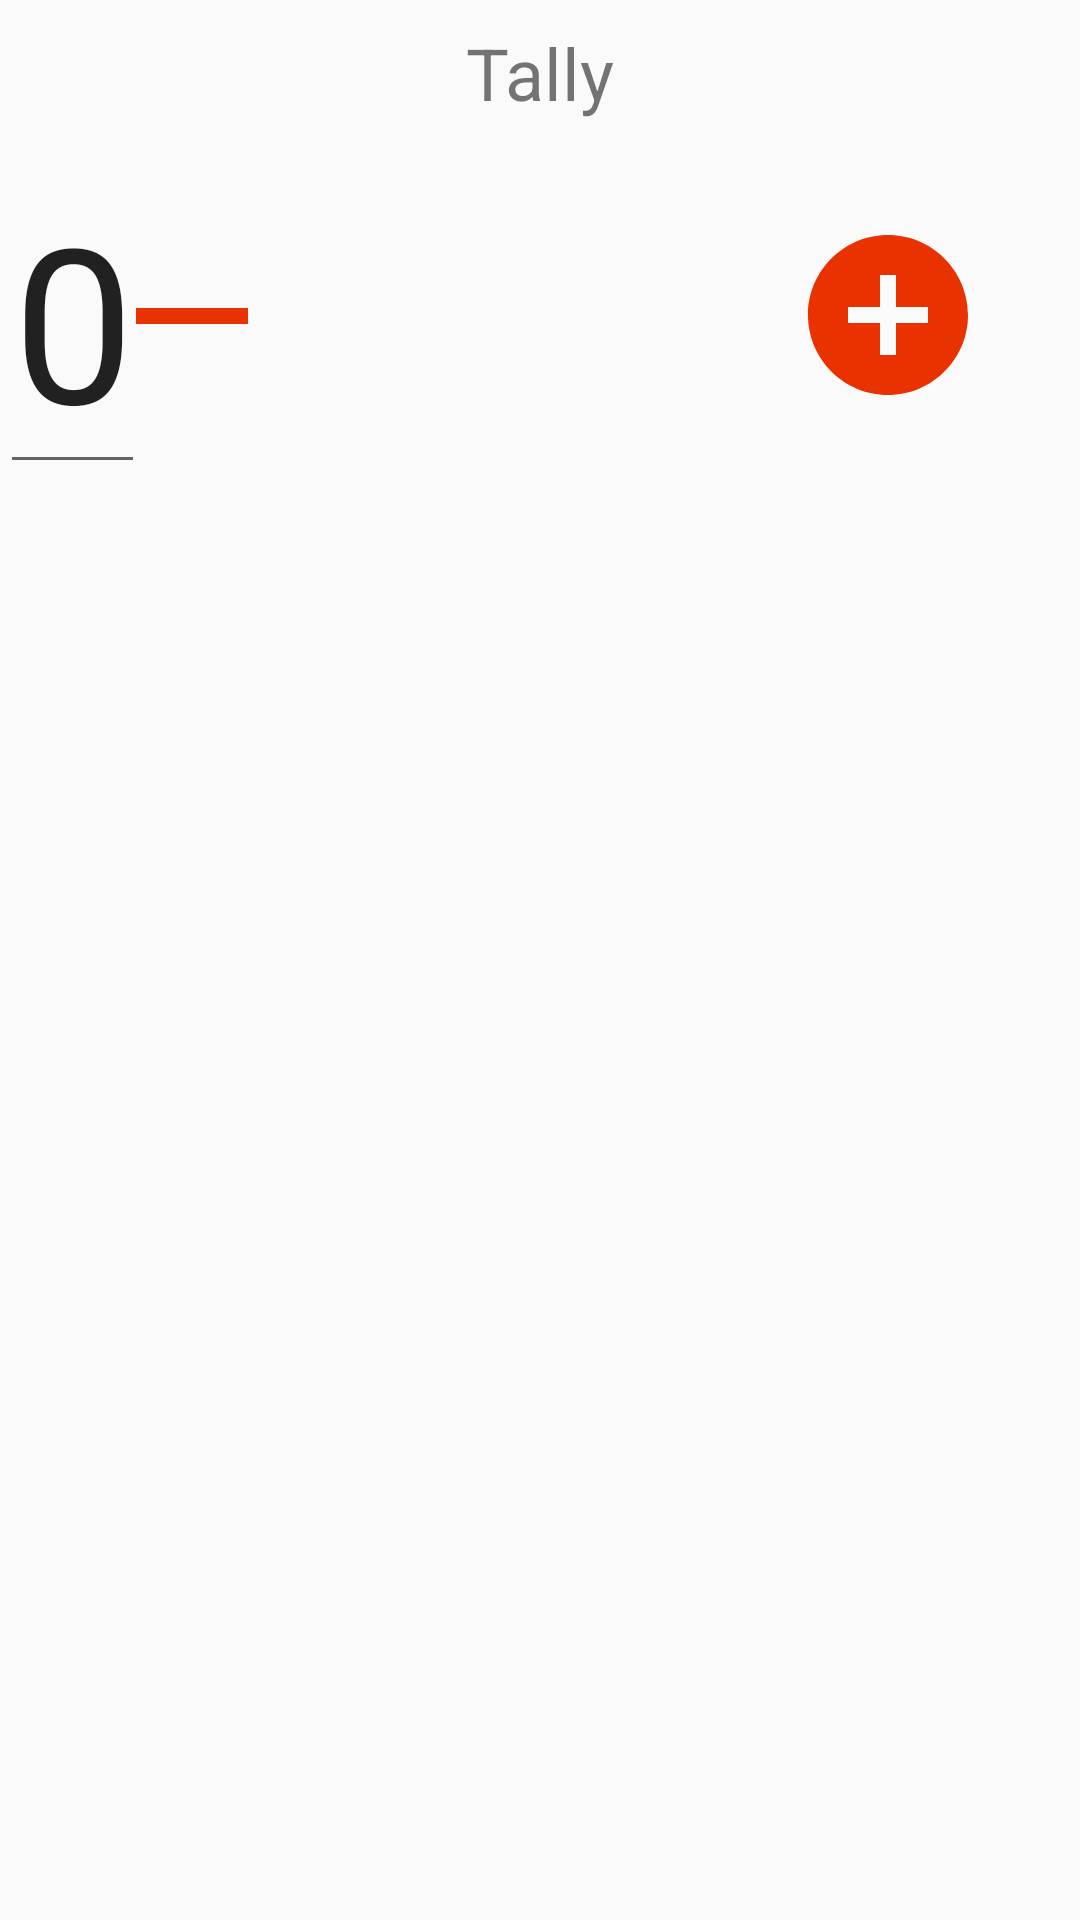

The Android layout XML behind this screen, and the referenced resources:
<!-- AndroidManifest.xml: application theme AppTheme2 -->
<!-- res/layout/layout_tally.xml -->
<?xml version="1.0" encoding="utf-8"?>
<android.support.constraint.ConstraintLayout xmlns:android="http://schemas.android.com/apk/res/android"
    xmlns:tools="http://schemas.android.com/tools"
    android:layout_width="match_parent"
    android:layout_height="match_parent"
    xmlns:app="http://schemas.android.com/apk/res-auto">

    <TextView
        android:id="@+id/textView9"
        android:layout_width="wrap_content"
        android:layout_height="wrap_content"
        android:layout_marginStart="8dp"
        android:layout_marginTop="8dp"
        android:layout_marginEnd="8dp"
        android:text="Tally"
        android:textSize="@dimen/field"
        app:layout_constraintEnd_toEndOf="parent"
        app:layout_constraintStart_toStartOf="parent"
        app:layout_constraintTop_toTopOf="parent" />

    <EditText
        android:id="@+id/etTally"
        android:layout_width="0dp"
        android:layout_height="wrap_content"
        android:layout_marginTop="8dp"
        android:inputType="number"
        android:text="0"
        android:textAlignment="center"
        android:textSize="@dimen/tallyNumSize"
        app:layout_constraintTop_toBottomOf="@+id/textView9"
        tools:layout_editor_absoluteX="168dp" />

    <ImageView
        android:id="@+id/btnMinus"
        android:layout_width="wrap_content"
        android:layout_height="wrap_content"

        android:layout_marginStart="32dp"

        android:minWidth="64dp"
        android:minHeight="64dp"
        app:layout_constraintBottom_toBottomOf="@+id/etTally"
        app:layout_constraintStart_toStartOf="parent"
        app:layout_constraintTop_toTopOf="@+id/etTally"
        app:layout_constraintVertical_bias="0.509"
        app:srcCompat="@drawable/ic_remove_red_24dp" />
    <ImageView
        android:id="@+id/btnPlus"
        android:layout_width="wrap_content"
        android:layout_height="wrap_content"
        android:layout_marginEnd="32dp"
        android:minWidth="64dp"
        android:minHeight="64dp"
        app:layout_constraintBottom_toBottomOf="@+id/etTally"
        app:layout_constraintEnd_toEndOf="parent"
        app:layout_constraintTop_toTopOf="@+id/etTally"
        app:srcCompat="@drawable/ic_add_circle_red_24dp" />
</android.support.constraint.ConstraintLayout>
<!-- resources referenced by this layout -->
<resources>
  <dimen name="field">24sp</dimen>
  <dimen name="tallyNumSize">72sp</dimen>
  <!-- drawable ic_add_circle_red_24dp (drawable) -->
  <vector android:height="24dp" android:tint="#EA3200"
      android:viewportHeight="24.0" android:viewportWidth="24.0"
      android:width="24dp" xmlns:android="http://schemas.android.com/apk/res/android">
      <path android:fillColor="#FF000000" android:pathData="M12,2C6.48,2 2,6.48 2,12s4.48,10 10,10 10,-4.48 10,-10S17.52,2 12,2zM17,13h-4v4h-2v-4L7,13v-2h4L11,7h2v4h4v2z"/>
  </vector>
  <!-- drawable ic_remove_red_24dp (drawable) -->
  <vector android:height="24dp" android:tint="#EA3200"
      android:viewportHeight="24.0" android:viewportWidth="24.0"
      android:width="24dp" xmlns:android="http://schemas.android.com/apk/res/android">
      <path android:fillColor="#FF000000" android:pathData="M19,13H5v-2h14v2z"/>
  </vector>
  <style name="AppTheme2" parent="Theme.AppCompat.Light.NoActionBar">
          
          <item name="colorPrimary">@color/colorPrimary</item>
          <item name="colorPrimaryDark">@color/colorPrimaryDark</item>
          <item name="colorAccent">@color/colorAccent</item>
      </style>
  <color name="colorPrimary">#E91A22</color>
  <color name="colorPrimaryDark">#a61116</color>
  <color name="colorAccent">#f26a16</color>
</resources>
